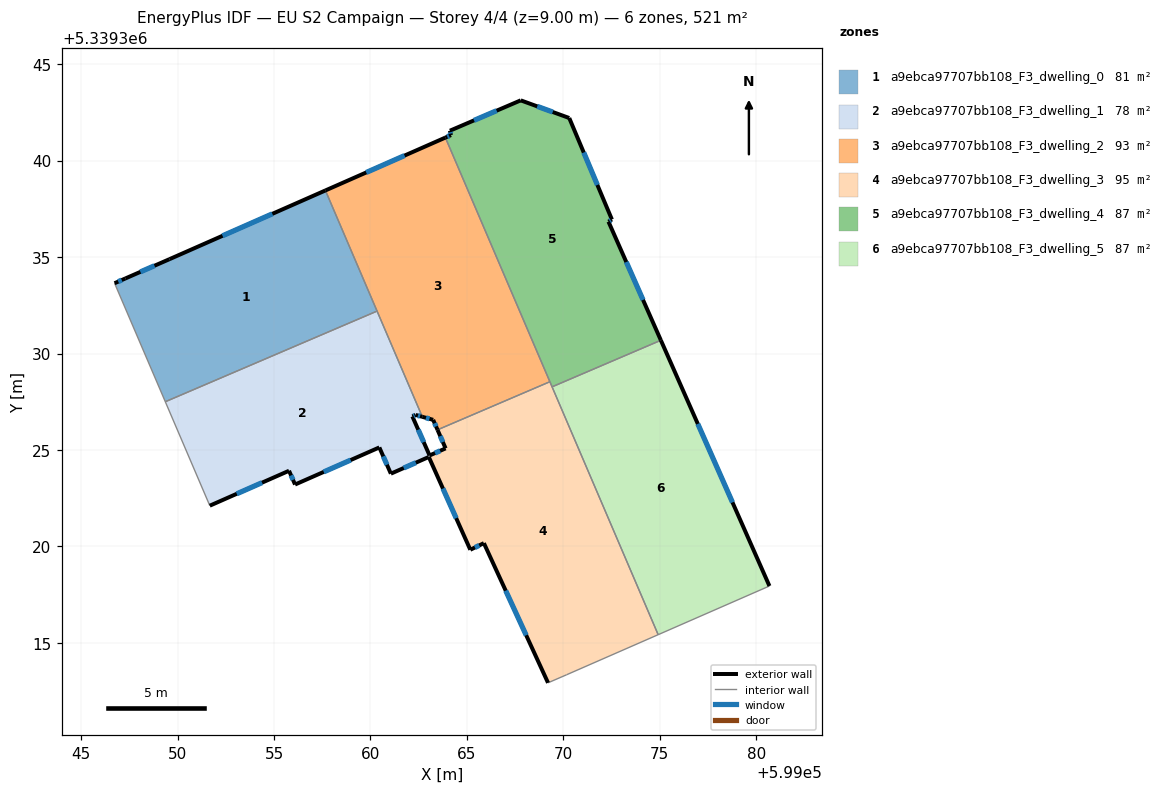
=== STOREY PLAN SPEC (per zone: floor XY polygon, exterior-wall plan segments, windows/doors) ===
zone 1: a9ebca97707bb108_F3_dwelling_0  (80.5 m²)
  floor: (599057.67, 5339338.46) (599060.34, 5339332.20) (599049.36, 5339327.50) (599046.73, 5339333.65) (599047.30, 5339333.89) (599049.58, 5339334.89)
  exterior wall: (599047.30, 5339333.89) – (599046.73, 5339333.65)  [0.6 m]
    window: (599047.10, 5339333.81) – (599046.92, 5339333.73)  [0.2 m²]
  exterior wall: (599049.58, 5339334.89) – (599047.30, 5339333.89)  [2.5 m]
    window: (599048.80, 5339334.55) – (599048.07, 5339334.23)  [0.8 m²]
  exterior wall: (599057.67, 5339338.46) – (599049.58, 5339334.89)  [8.8 m]
    window: (599054.91, 5339337.24) – (599052.33, 5339336.11)  [2.7 m²]
  interior walls: 3
zone 2: a9ebca97707bb108_F3_dwelling_1  (78.0 m²)
  floor: (599060.34, 5339332.20) (599062.69, 5339326.72) (599062.35, 5339326.82) (599062.18, 5339326.74) (599063.09, 5339324.66) (599063.03, 5339324.64) (599061.06, 5339323.77) (599060.46, 5339325.13) (599056.09, 5339323.21) (599055.78, 5339323.92) (599051.67, 5339322.11) (599049.36, 5339327.50)
  exterior wall: (599061.06, 5339323.77) – (599063.02, 5339324.63)  [2.1 m]
    window: (599061.73, 5339324.06) – (599062.36, 5339324.34)  [0.7 m²]
  exterior wall: (599060.46, 5339325.13) – (599061.06, 5339323.77)  [1.5 m]
    window: (599060.67, 5339324.67) – (599060.86, 5339324.23)  [0.5 m²]
  exterior wall: (599056.09, 5339323.21) – (599060.46, 5339325.13)  [4.8 m]
    window: (599057.58, 5339323.86) – (599058.98, 5339324.48)  [1.5 m²]
  exterior wall: (599055.78, 5339323.92) – (599056.09, 5339323.21)  [0.8 m]
    window: (599055.89, 5339323.68) – (599055.99, 5339323.45)  [0.2 m²]
  exterior wall: (599051.67, 5339322.11) – (599055.78, 5339323.92)  [4.5 m]
    window: (599053.07, 5339322.73) – (599054.38, 5339323.31)  [1.4 m²]
  exterior wall: (599062.35, 5339326.82) – (599062.69, 5339326.72)  [0.4 m]
    window: (599062.46, 5339326.78) – (599062.57, 5339326.75)  [0.1 m²]
  exterior wall: (599062.18, 5339326.74) – (599062.35, 5339326.82)  [0.2 m]
    window: (599062.23, 5339326.77) – (599062.29, 5339326.79)  [0.1 m²]
  exterior wall: (599063.07, 5339324.72) – (599062.18, 5339326.74)  [2.2 m]
    window: (599062.76, 5339325.40) – (599062.48, 5339326.05)  [0.7 m²]
  interior walls: 5
zone 3: a9ebca97707bb108_F3_dwelling_2  (93.0 m²)
  floor: (599063.89, 5339341.20) (599069.31, 5339328.54) (599063.48, 5339326.04) (599063.25, 5339326.56) (599062.69, 5339326.72) (599057.67, 5339338.46)
  exterior wall: (599063.89, 5339341.20) – (599057.67, 5339338.46)  [6.8 m]
    window: (599061.77, 5339340.27) – (599059.78, 5339339.39)  [2.1 m²]
  exterior wall: (599063.25, 5339326.56) – (599063.48, 5339326.04)  [0.6 m]
    window: (599063.33, 5339326.39) – (599063.40, 5339326.22)  [0.2 m²]
  exterior wall: (599062.69, 5339326.72) – (599063.25, 5339326.56)  [0.6 m]
    window: (599062.88, 5339326.67) – (599063.06, 5339326.62)  [0.2 m²]
  interior walls: 4
zone 4: a9ebca97707bb108_F3_dwelling_3  (95.5 m²)
  floor: (599069.31, 5339328.54) (599074.92, 5339315.42) (599070.17, 5339313.34) (599069.21, 5339312.93) (599065.88, 5339320.17) (599065.18, 5339319.83) (599063.03, 5339324.64) (599063.09, 5339324.66) (599063.07, 5339324.71) (599063.90, 5339325.08) (599063.48, 5339326.04)
  exterior wall: (599063.90, 5339325.08) – (599063.07, 5339324.71)  [0.9 m]
    window: (599063.62, 5339324.96) – (599063.35, 5339324.84)  [0.3 m²]
  exterior wall: (599063.48, 5339326.04) – (599063.90, 5339325.08)  [1.0 m]
    window: (599063.62, 5339325.72) – (599063.76, 5339325.41)  [0.3 m²]
  exterior wall: (599065.88, 5339320.17) – (599069.21, 5339312.93)  [8.0 m]
    window: (599067.01, 5339317.70) – (599068.08, 5339315.39)  [2.4 m²]
  exterior wall: (599065.18, 5339319.83) – (599065.88, 5339320.17)  [0.8 m]
    window: (599065.42, 5339319.94) – (599065.64, 5339320.05)  [0.2 m²]
  exterior wall: (599063.03, 5339324.64) – (599065.18, 5339319.83)  [5.3 m]
    window: (599063.76, 5339323.00) – (599064.45, 5339321.46)  [1.6 m²]
  interior walls: 7
zone 5: a9ebca97707bb108_F3_dwelling_4  (86.8 m²)
  floor: (599070.31, 5339342.21) (599072.52, 5339336.95) (599072.34, 5339336.84) (599075.06, 5339330.69) (599069.42, 5339328.27) (599063.89, 5339341.20) (599064.18, 5339341.33) (599064.12, 5339341.55) (599067.79, 5339343.13)
  exterior wall: (599070.31, 5339342.21) – (599067.79, 5339343.13)  [2.7 m]
    window: (599069.45, 5339342.52) – (599068.65, 5339342.82)  [0.8 m²]
  exterior wall: (599072.52, 5339336.95) – (599070.31, 5339342.21)  [5.7 m]
    window: (599071.77, 5339338.74) – (599071.06, 5339340.42)  [1.7 m²]
  exterior wall: (599072.34, 5339336.84) – (599072.52, 5339336.95)  [0.2 m]
    window: (599072.40, 5339336.88) – (599072.46, 5339336.91)  [0.1 m²]
  exterior wall: (599075.06, 5339330.69) – (599072.34, 5339336.84)  [6.7 m]
    window: (599074.14, 5339332.78) – (599073.27, 5339334.75)  [2.1 m²]
  exterior wall: (599064.18, 5339341.33) – (599063.89, 5339341.20)  [0.3 m]
    window: (599064.08, 5339341.28) – (599063.98, 5339341.24)  [0.1 m²]
  exterior wall: (599064.12, 5339341.55) – (599064.18, 5339341.33)  [0.2 m]
    window: (599064.14, 5339341.48) – (599064.16, 5339341.40)  [0.1 m²]
  exterior wall: (599067.79, 5339343.13) – (599064.12, 5339341.55)  [4.0 m]
    window: (599066.54, 5339342.59) – (599065.37, 5339342.09)  [1.2 m²]
  interior walls: 3
zone 6: a9ebca97707bb108_F3_dwelling_5  (86.8 m²)
  floor: (599075.06, 5339330.69) (599080.69, 5339317.95) (599074.92, 5339315.42) (599069.42, 5339328.27)
  exterior wall: (599080.69, 5339317.95) – (599075.06, 5339330.69)  [13.9 m]
    window: (599078.77, 5339322.28) – (599076.98, 5339326.35)  [4.3 m²]
  interior walls: 3

=== DERIVED (storey summary) ===
Building: EU S2 Campaign
Storey: 4 of 4  (floor level z = 9.00 m)
Storey gross floor area: 520.6 m²
Zones on this storey: 6
  - a9ebca97707bb108_F3_dwelling_0: floor 80.5 m²; exterior wall 11.9 m (35.8 m²); 3 window(s) 3.7 m²; WWR 10.2%
  - a9ebca97707bb108_F3_dwelling_1: floor 78.0 m²; exterior wall 16.4 m (49.3 m²); 8 window(s) 5.0 m²; WWR 10.2%
  - a9ebca97707bb108_F3_dwelling_2: floor 93.0 m²; exterior wall 7.9 m (23.8 m²); 3 window(s) 2.4 m²; WWR 10.2%
  - a9ebca97707bb108_F3_dwelling_3: floor 95.5 m²; exterior wall 16.0 m (47.9 m²); 5 window(s) 4.9 m²; WWR 10.2%
  - a9ebca97707bb108_F3_dwelling_4: floor 86.8 m²; exterior wall 19.9 m (59.6 m²); 7 window(s) 6.1 m²; WWR 10.2%
  - a9ebca97707bb108_F3_dwelling_5: floor 86.8 m²; exterior wall 13.9 m (41.8 m²); 1 window(s) 4.3 m²; WWR 10.2%
Zone adjacency (shared interzone walls):
  - a9ebca97707bb108_F3_dwelling_0 ↔ a9ebca97707bb108_F3_dwelling_1
  - a9ebca97707bb108_F3_dwelling_0 ↔ a9ebca97707bb108_F3_dwelling_2
  - a9ebca97707bb108_F3_dwelling_1 ↔ a9ebca97707bb108_F3_dwelling_2
  - a9ebca97707bb108_F3_dwelling_1 ↔ a9ebca97707bb108_F3_dwelling_3
  - a9ebca97707bb108_F3_dwelling_2 ↔ a9ebca97707bb108_F3_dwelling_3
  - a9ebca97707bb108_F3_dwelling_2 ↔ a9ebca97707bb108_F3_dwelling_4
  - a9ebca97707bb108_F3_dwelling_3 ↔ a9ebca97707bb108_F3_dwelling_4
  - a9ebca97707bb108_F3_dwelling_3 ↔ a9ebca97707bb108_F3_dwelling_5
  - a9ebca97707bb108_F3_dwelling_4 ↔ a9ebca97707bb108_F3_dwelling_5